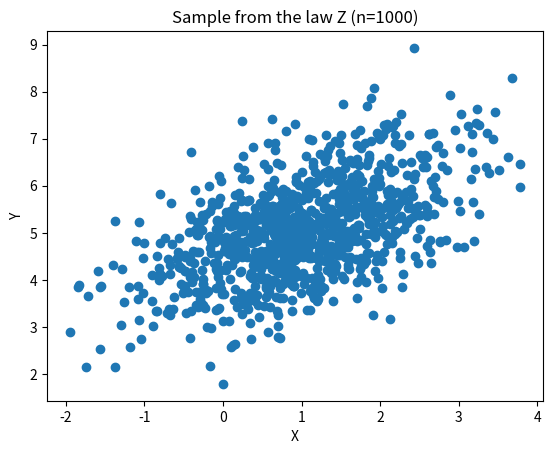

The matplotlib source for this figure: (Note: this script raises an exception after producing the figure.)
#!/bin/env python3

import numpy as np
import scipy.stats as stats
import matplotlib.pyplot as plt

## Create the random variable
joint_dist = stats.multivariate_normal([1, 5], [[1, 0.5], [0.5, 1]])
E_x = joint_dist.mean[0]
E_y = joint_dist.mean[1]
expected_value = np.array([E_x, E_y])

print(f'Expected value of x: {E_x}')
print(f'Expected value of y: {E_y}')
print(f'Expected value of Z: {expected_value}')

## Take a sample and plot it
sample_size = 1000
sample = joint_dist.rvs(size=sample_size)

plt.scatter(sample[:, 0], sample[:, 1])
plt.title(f'Sample from the law Z (n={sample_size})')
plt.xlabel('X')
plt.ylabel('Y')
plt.savefig('images/sample.jpg')
plt.clf()

## Compute and plot the euclidian distance between the empirical average and the expected value
n_values = np.arange(1, sample_size + 1)

# https://stackoverflow.com/a/35662005/12864941
empirical_avg = (sample.cumsum(axis=0).T / n_values).T

euclidean_distances = np.sqrt(np.sum((empirical_avg - expected_value) ** 2, axis=1))

plt.plot(n_values, euclidean_distances)
plt.title('Euclidean distance between E and the empirical average')
plt.xlabel('n')
plt.ylabel('Euclidian distance')
plt.savefig('images/euclidian_distance.jpg')
